Run: headless pygame with SDL's dummy video driver; simulated clock (each Clock.tick advances the game by its frame time, no real sleeping); random seed 0; keys injected as events and as key.get_pressed() state; no mouse input.
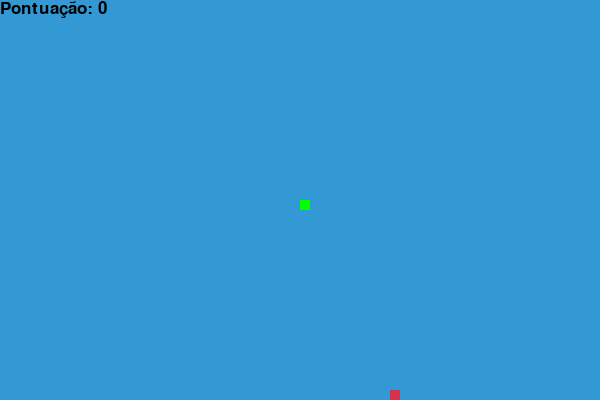
Frame 1 of 2 · flips 1–60 · no input
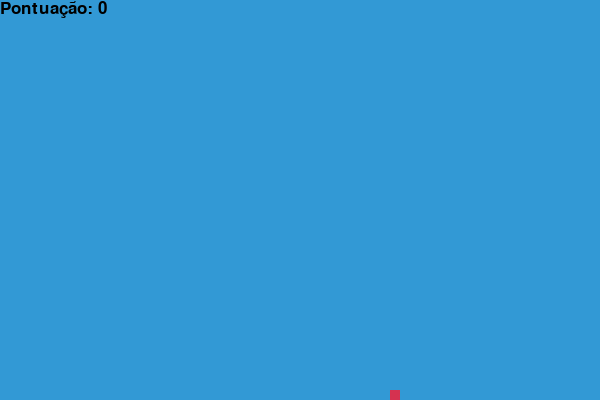
Frame 2 of 2 · flips 61–180 · tapped SPACE, RETURN · held RIGHT (→), D (game ended)

The pygame program that drew these frames:

import pygame
import time
import random

# Inicializando o pygame
pygame.init()

# Definindo as cores
branco = (255, 255, 255)
preto = (0, 0, 0)
vermelho = (213, 50, 80)
verde = (0, 255, 0)
azul = (50, 153, 213)

# Definindo o tamanho da tela
largura_tela = 600
altura_tela = 400

# Criando a tela
tela = pygame.display.set_mode((largura_tela, altura_tela))
pygame.display.set_caption('Jogo da Cobrinha')

# Definindo o relógio
clock = pygame.time.Clock()

# Definindo as variáveis da cobrinha
largura_cobra = 10
altura_cobra = 10
velocidade_cobra = 15

# Fontes
fonte_pontos = pygame.font.SysFont("bahnschrift", 25)

# Função para exibir a pontuação
def nossa_pontuacao(pontos):
    valor = fonte_pontos.render("Pontuação: " + str(pontos), True, preto)
    tela.blit(valor, [0, 0])

# Função para desenhar a cobrinha
def nossa_cobra(largura_cobra, altura_cobra, lista_cobra):
    for x in lista_cobra:
        pygame.draw.rect(tela, verde, [x[0], x[1], largura_cobra, altura_cobra])

# Função para o jogo
def jogo():
    fim_de_jogo = False
    ganhou = False

    # Posições iniciais da cobrinha
    x_cobra = largura_tela / 2
    y_cobra = altura_tela / 2
    x_cobra_mudanca = 0
    y_cobra_mudanca = 0

    # Lista da cobrinha
    lista_cobra = []
    comprimento_cobra = 1

    # Posição da comida
    comida_x = round(random.randrange(0, largura_tela - largura_cobra) / 10.0) * 10.0
    comida_y = round(random.randrange(0, altura_tela - altura_cobra) / 10.0) * 10.0

    # Pontuação
    pontos = 0

    # Loop principal do jogo
    while not fim_de_jogo:

        # Checando se o jogador perdeu
        for evento in pygame.event.get():
            if evento.type == pygame.QUIT:
                fim_de_jogo = True
            if evento.type == pygame.KEYDOWN:
                if evento.key == pygame.K_LEFT:
                    x_cobra_mudanca = -largura_cobra
                    y_cobra_mudanca = 0
                elif evento.key == pygame.K_RIGHT:
                    x_cobra_mudanca = largura_cobra
                    y_cobra_mudanca = 0
                elif evento.key == pygame.K_UP:
                    y_cobra_mudanca = -altura_cobra
                    x_cobra_mudanca = 0
                elif evento.key == pygame.K_DOWN:
                    y_cobra_mudanca = altura_cobra
                    x_cobra_mudanca = 0

        # Se a cobrinha sair da tela, o jogo acaba
        if x_cobra >= largura_tela or x_cobra < 0 or y_cobra >= altura_tela or y_cobra < 0:
            fim_de_jogo = True

        x_cobra += x_cobra_mudanca
        y_cobra += y_cobra_mudanca
        tela.fill(azul)

        pygame.draw.rect(tela, vermelho, [comida_x, comida_y, largura_cobra, altura_cobra])

        # Atualiza a lista da cobrinha
        cabeca_cobra = []
        cabeca_cobra.append(x_cobra)
        cabeca_cobra.append(y_cobra)
        lista_cobra.append(cabeca_cobra)

        if len(lista_cobra) > comprimento_cobra:
            del lista_cobra[0]

        # Se a cobrinha colidir com ela mesma, o jogo acaba
        for x in lista_cobra[:-1]:
            if x == cabeca_cobra:
                fim_de_jogo = True

        nossa_cobra(largura_cobra, altura_cobra, lista_cobra)
        nossa_pontuacao(pontos)

        pygame.display.update()

        # Se a cobrinha comer a comida, aumenta o comprimento e a pontuação
        if x_cobra == comida_x and y_cobra == comida_y:
            comida_x = round(random.randrange(0, largura_tela - largura_cobra) / 10.0) * 10.0
            comida_y = round(random.randrange(0, altura_tela - altura_cobra) / 10.0) * 10.0
            comprimento_cobra += 1
            pontos += 10

        # Controlando a velocidade da cobrinha
        clock.tick(velocidade_cobra)

    # Mensagem de fim de jogo
    if fim_de_jogo:
        pygame.quit()
        quit()

# Rodando o jogo
jogo()
